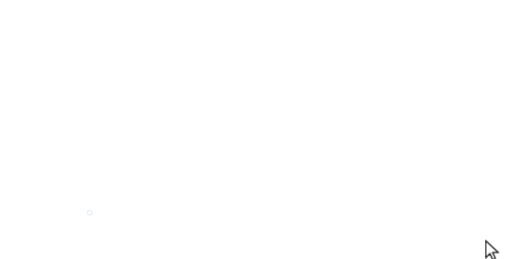
t = 0.00 s
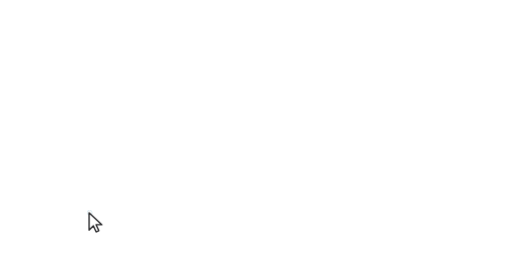
t = 0.82 s
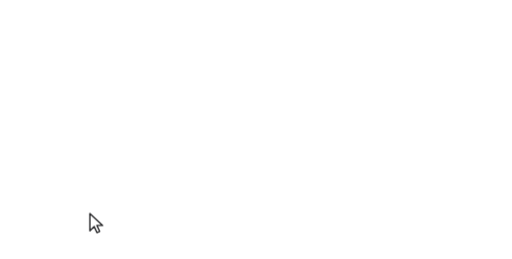
t = 1.64 s
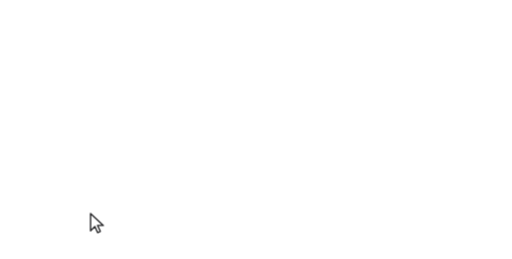
t = 2.45 s
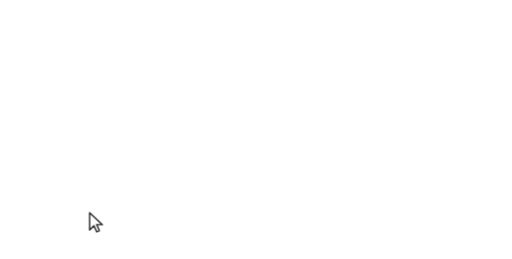
t = 3.27 s
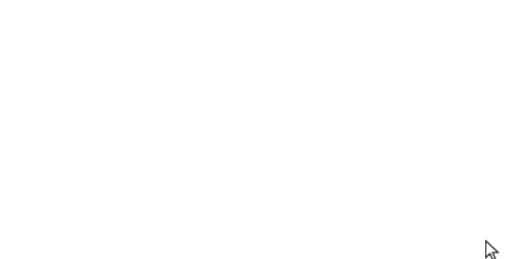
t = 4.09 s

The animated SVG that drew these frames (rendered in a browser with its animation timeline set to each time). Animation: 2 CSS @keyframes rules; one cycle of 4.90 s, repeats indefinitely.

<svg xmlns="http://www.w3.org/2000/svg" width="504" height="255" viewBox="0 0 504 254.8" role="img" aria-label="An animated cursor performance">
<style>.mt-cursor{transform:translate(88.2px,209.3px)}
.mt-rip{fill:none;stroke:#087c9f;stroke-width:2;opacity:0;transform-box:fill-box;transform-origin:center}
@media (prefers-reduced-motion: no-preference){
.mt-cursor{animation:mt-travel 4000ms linear infinite both}
.mt-rip{animation:mt-ripple 4000ms linear infinite both}
}
@keyframes mt-travel{0%{transform:translate(478px,236.8px)}5%{transform:translate(477.84px,236.8px)}6.0417%{transform:translate(475.66px,236.01px)}7.0833%{transform:translate(461.25px,229.51px)}8.125%{transform:translate(428.33px,218.59px)}9.1667%{transform:translate(376.18px,205.42px)}10.2083%{transform:translate(309.68px,195.1px)}11.25%{transform:translate(238.99px,191.97px)}12.2917%{transform:translate(176.3px,194.23px)}13.3333%{transform:translate(130.48px,199.69px)}14.375%{transform:translate(102.54px,205.67px)}15.4167%{transform:translate(83.38px,210.76px)}16.4583%{transform:translate(75.45px,213.14px)}17.5%{transform:translate(75.61px,213.04px)}18.5417%{transform:translate(79.92px,211.63px)}19.5833%{transform:translate(85.88px,210.03px)}20.625%{transform:translate(88.19px,209.3px)}25.4167%{transform:translate(88.2px,209.3px)}26.25%{transform:translate(87.93px,210px)}36.6667%{transform:translate(88.33px,210.11px)}48.125%{transform:translate(88.74px,210.17px)}61.6667%{transform:translate(89.16px,210.14px)}82.5%{transform:translate(89.52px,209.96px)}82.5%{transform:translate(88.2px,209.3px)}100%{transform:translate(88.2px,209.3px)}}
@keyframes mt-ripple{
0%{opacity:.55;transform:scale(.12)}
15.5%{opacity:0;transform:scale(1)}
100%{opacity:0;transform:scale(1)}
}</style>

<g><circle class="mt-rip" cx="88.2" cy="209.3" r="20" style="animation-delay:904.4ms"/></g>
<g class="mt-cursor">
<g transform="translate(-5,-2.5)">
<path d="M5 2.5 L5 19.4 L9.2 15.3 L11.9 21.2 L14.6 20 L11.9 14.2 L17.6 14.2 Z" fill="#fff" stroke="rgba(17,17,20,0.92)" stroke-width="1.35" stroke-linejoin="round"/>
</g>
</g>
</svg>
